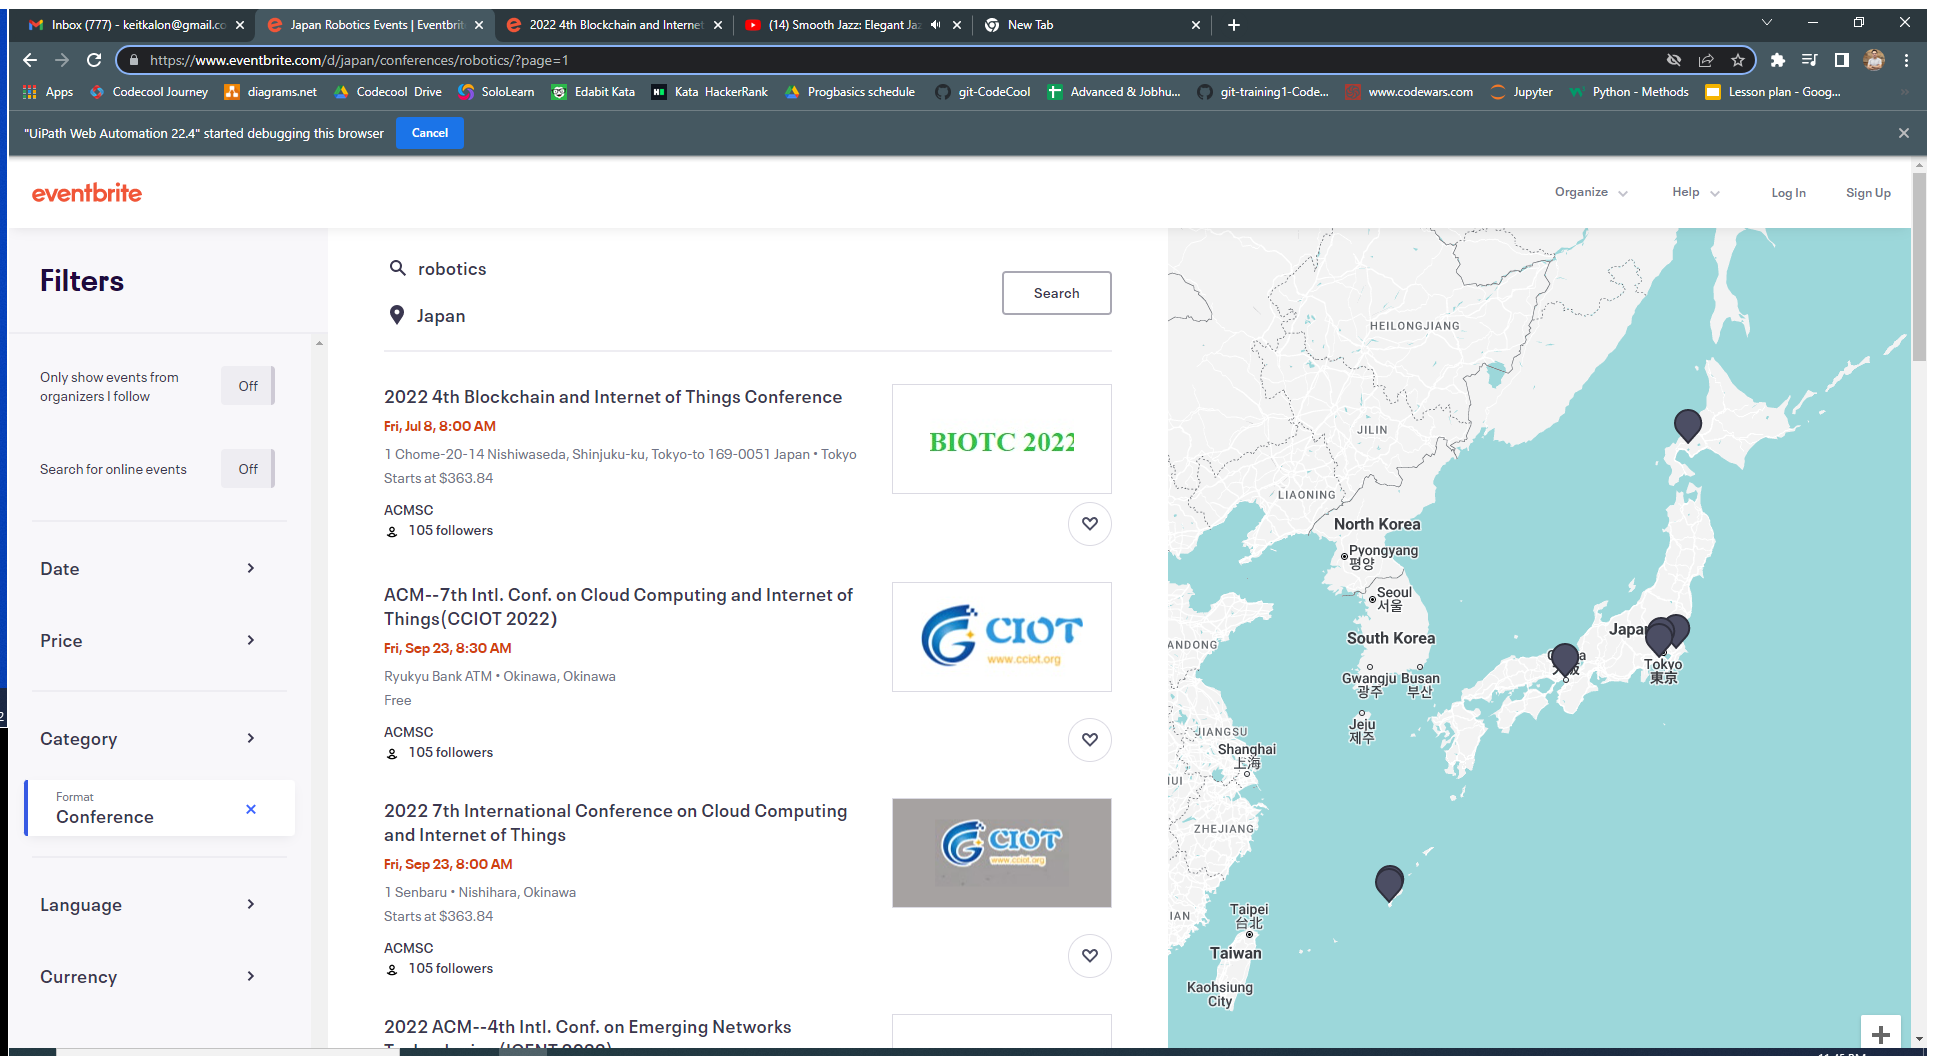
Task: search for events
Workflow: welcomeMessage

Step 1: Use Browser Chrome: Japan Robotics Events | Eventbrite in window 'Japan Robotics Events | Eventbrite' (chrome.exe)

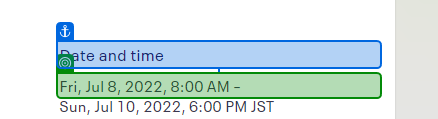
Step 2: get-text

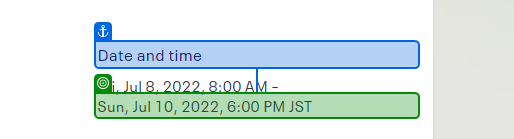
Step 3: get-text

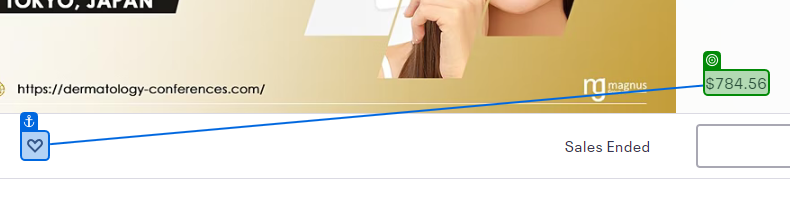
Step 4: get-text

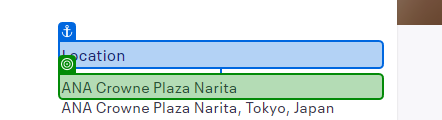
Step 5: get-text